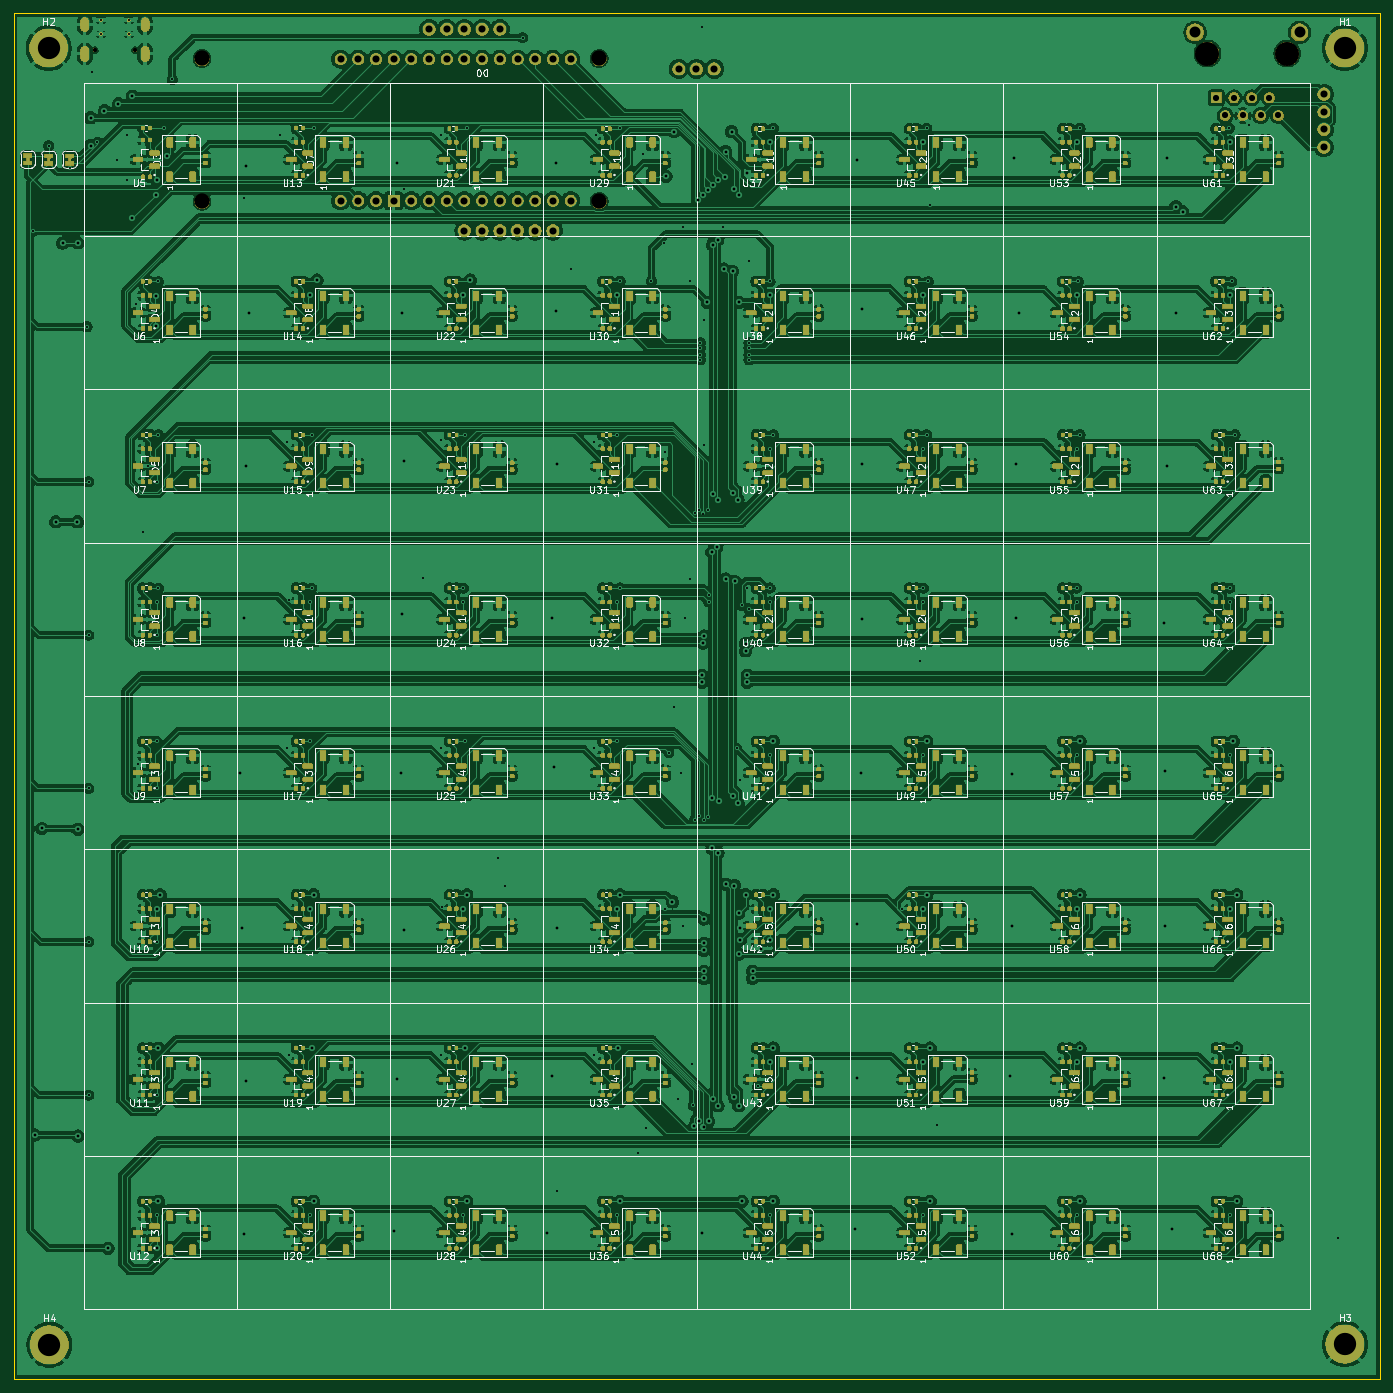
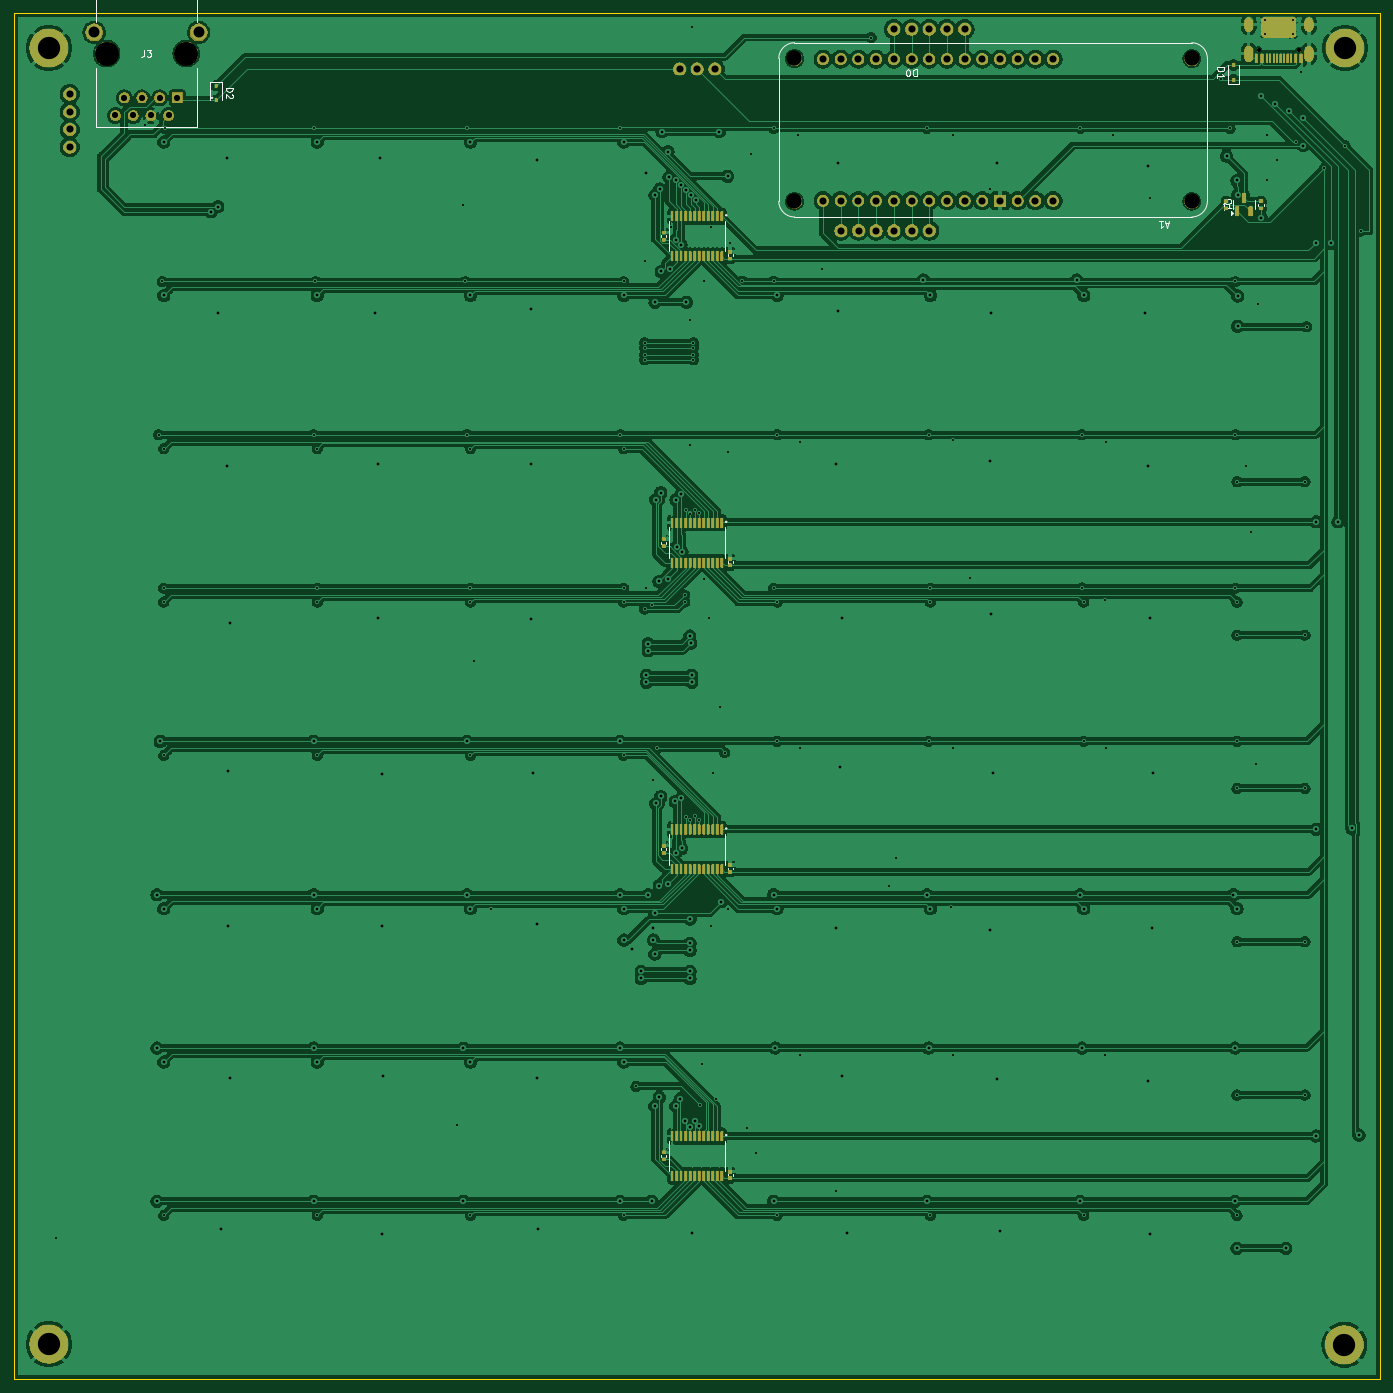
Circuit board: 9 layer files. Board 196.0 x 196.0 mm.
- bottom_copper: SmartChessboard_PCB_V1-CuBottom.gbr (408014 bytes)
- top_copper: SmartChessboard_PCB_V1-CuTop.gbr (1125826 bytes)
- outline: SmartChessboard_PCB_V1-EdgeCuts.gbr (619 bytes)
- bottom_mask: SmartChessboard_PCB_V1-MaskBottom.gbr (135312 bytes)
- top_mask: SmartChessboard_PCB_V1-MaskTop.gbr (600651 bytes)
- drill: SmartChessboard_PCB_V1-NPTH.drl (588 bytes)
- drill: SmartChessboard_PCB_V1-PTH.drl (7476 bytes)
- bottom_silk: SmartChessboard_PCB_V1-SilkBottom.gbr (145817 bytes)
- top_silk: SmartChessboard_PCB_V1-SilkTop.gbr (910702 bytes)

=== bottom_copper: SmartChessboard_PCB_V1-CuBottom.gbr (408014 bytes, source omitted) ===
=== top_copper: SmartChessboard_PCB_V1-CuTop.gbr (1125826 bytes, source omitted) ===
=== outline: SmartChessboard_PCB_V1-EdgeCuts.gbr ===
%TF.GenerationSoftware,KiCad,Pcbnew,9.0.3*%
%TF.CreationDate,2025-09-25T17:41:31+02:00*%
%TF.ProjectId,SmartChessboard_PCB_V1,536d6172-7443-4686-9573-73626f617264,rev?*%
%TF.SameCoordinates,Original*%
%TF.FileFunction,Profile,NP*%
%FSLAX46Y46*%
G04 Gerber Fmt 4.6, Leading zero omitted, Abs format (unit mm)*
G04 Created by KiCad (PCBNEW 9.0.3) date 2025-09-25 17:41:31*
%MOMM*%
%LPD*%
G01*
G04 APERTURE LIST*
%TA.AperFunction,Profile*%
%ADD10C,0.038100*%
%TD*%
G04 APERTURE END LIST*
D10*
X44000000Y-44000000D02*
X240000000Y-44000000D01*
X240000000Y-240000000D01*
X44000000Y-240000000D01*
X44000000Y-44000000D01*
M02*

=== bottom_mask: SmartChessboard_PCB_V1-MaskBottom.gbr (135312 bytes, source omitted) ===
=== top_mask: SmartChessboard_PCB_V1-MaskTop.gbr (600651 bytes, source omitted) ===
=== drill: SmartChessboard_PCB_V1-NPTH.drl ===
M48
; DRILL file {KiCad 9.0.3} date 2025-09-25T17:41:31+0200
; FORMAT={-:-/ absolute / inch / decimal}
; #@! TF.CreationDate,2025-09-25T17:41:31+02:00
; #@! TF.GenerationSoftware,Kicad,Pcbnew,9.0.3
; #@! TF.FileFunction,NonPlated,1,2,NPTH
FMAT,2
INCH
; #@! TA.AperFunction,NonPlated,NPTH,ComponentDrill
T1C0.0236
; #@! TA.AperFunction,NonPlated,NPTH,ComponentDrill
T2C0.0866
; #@! TA.AperFunction,NonPlated,NPTH,ComponentDrill
T3C0.1358
%
G90
G05
T1
X2.1894Y-1.9409
X2.4169Y-1.9409
T2
X2.7953Y-1.9882
X2.7953Y-2.7953
X5.0394Y-1.9882
X5.0394Y-2.7953
T3
X8.4758Y-1.9604
X8.9258Y-1.9604
M30

=== drill: SmartChessboard_PCB_V1-PTH.drl (7476 bytes, source omitted) ===
=== bottom_silk: SmartChessboard_PCB_V1-SilkBottom.gbr (145817 bytes, source omitted) ===
=== top_silk: SmartChessboard_PCB_V1-SilkTop.gbr (910702 bytes, source omitted) ===
